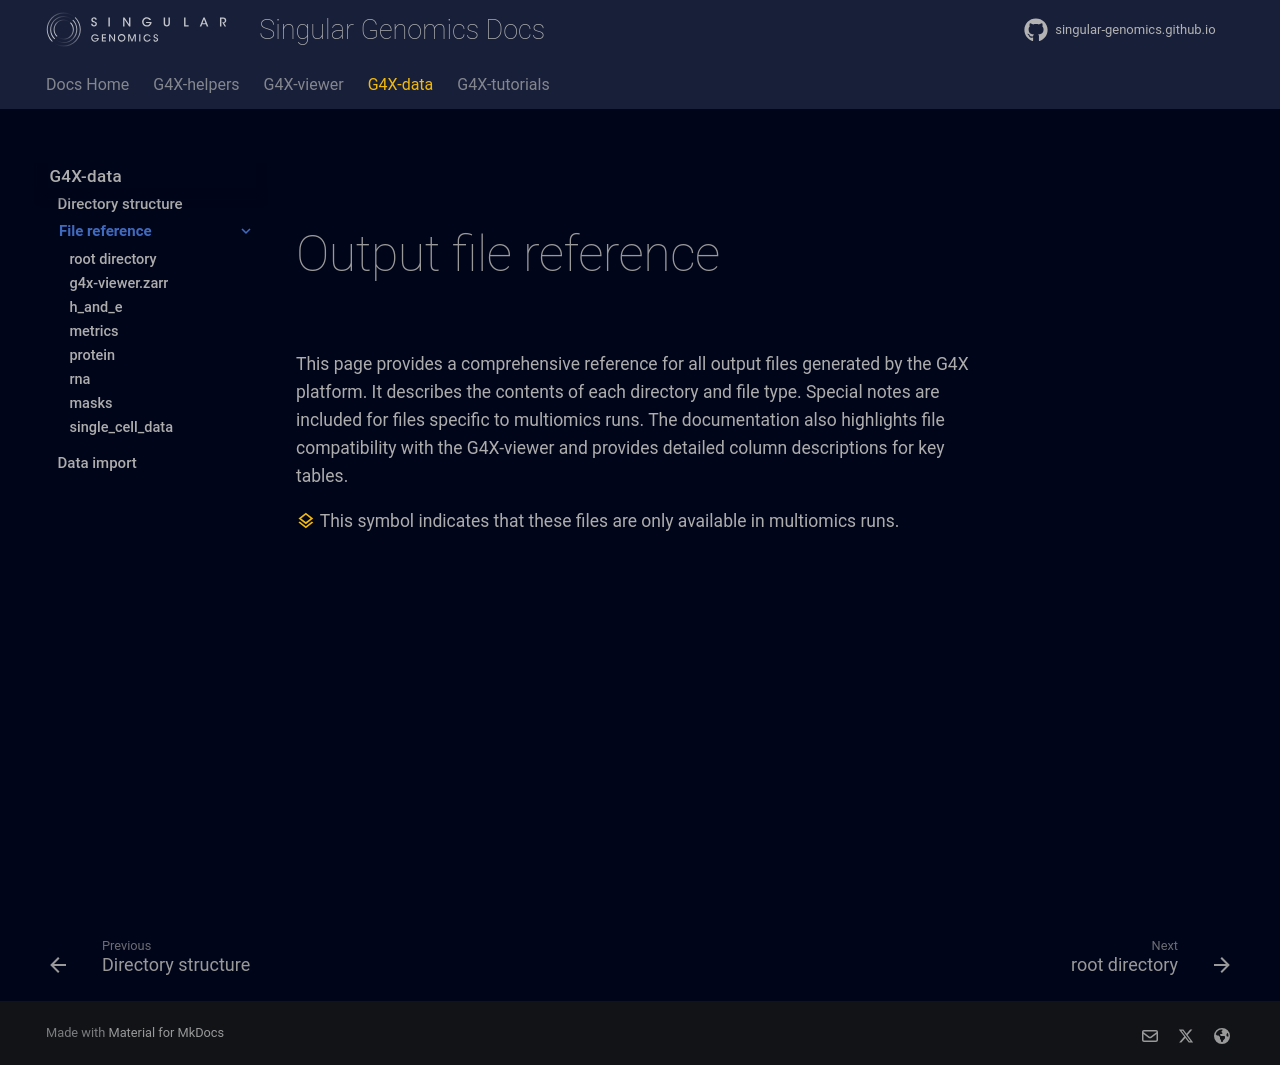

repository: Singular-Genomics/singular-genomics.github.io · page: g4x_data/output_files/index.html · generator: mkdocs

<br>

# Output file reference

This page provides a comprehensive reference for all output files generated by the G4X platform. It describes the contents of each directory and file type. Special notes are included for files specific to multiomics runs. The documentation also highlights file compatibility with the G4X-viewer and provides detailed column descriptions for key tables.

<span class="acc-2-text">:material-layers-outline:</span> This symbol indicates that these files are only available in multiomics runs.
